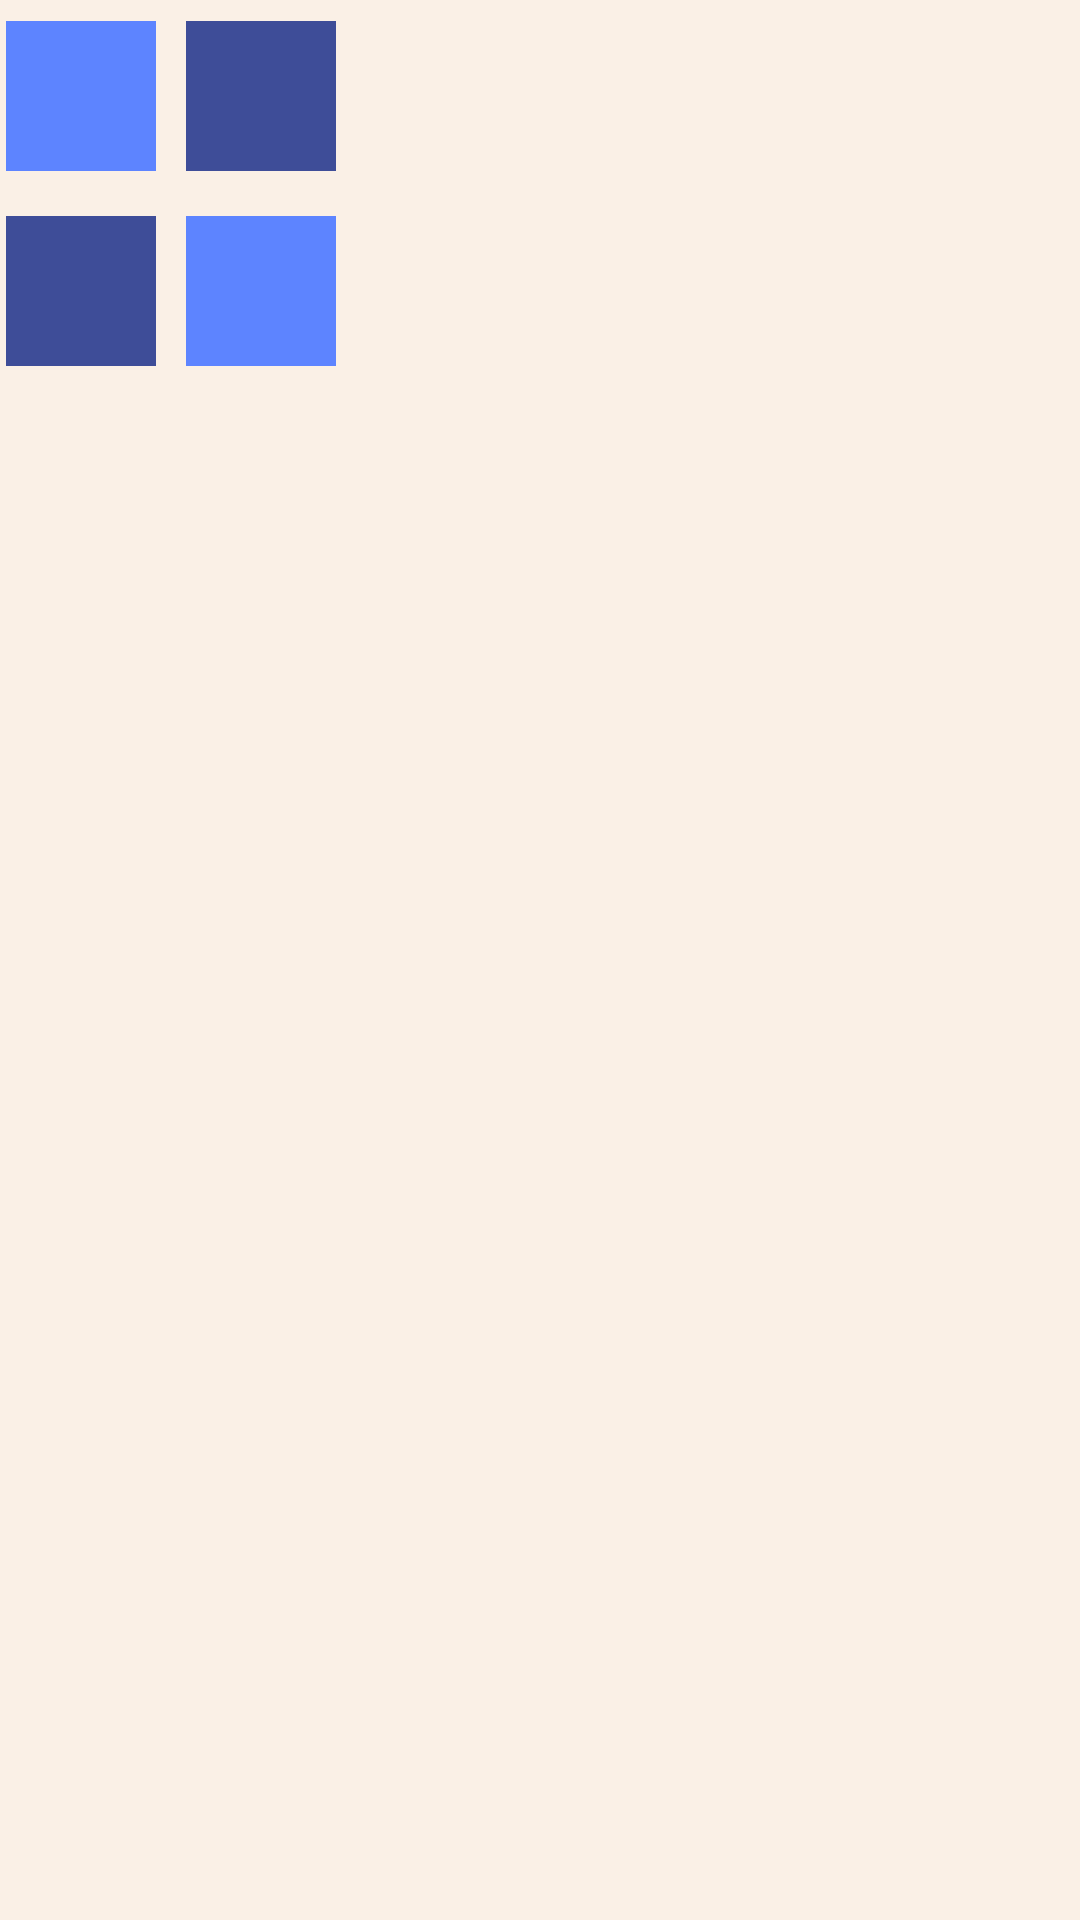

Produce the Android XML layout that renders to this screen, including the resource entries it uses.
<!-- AndroidManifest.xml: application theme AppTheme.LTLight -->
<!-- res/layout/app_logo.xml -->
<LinearLayout xmlns:android="http://schemas.android.com/apk/res/android"
	android:id="@+id/splashLogo"
	android:layout_width="wrap_content"
	android:layout_height="wrap_content"
	android:orientation="vertical"
	android:layout_gravity="center"
	android:padding="2dp"
	android:background="@android:color/transparent">
	<LinearLayout
		android:layout_width="wrap_content"
		android:layout_height="wrap_content"
		android:background="@android:color/transparent"
		android:layout_marginRight="5dp"
		android:layout_marginTop="5dp">
		<LinearLayout
			android:layout_width="@dimen/logo_squareSize"
			android:layout_height="@dimen/logo_squareSize"
			android:orientation="vertical"
			android:layout_gravity="top|end"
			android:background="#5D84FF"
			android:layout_marginRight="5dp"
			android:layout_marginBottom="5dp"/>

		<LinearLayout
			android:layout_width="@dimen/logo_squareSize"
			android:layout_height="@dimen/logo_squareSize"
			android:orientation="vertical"
			android:layout_gravity="top|start"
			android:background="#3E4D98"
			android:layout_marginLeft="5dp"
			android:layout_marginBottom="5dp"/>

	</LinearLayout>

	
	<LinearLayout
		android:layout_width="wrap_content"
		android:layout_height="wrap_content"
		android:background="@android:color/transparent"
		android:layout_marginRight="5dp"
		android:layout_marginTop="5dp">
		<LinearLayout
			android:layout_width="@dimen/logo_squareSize"
			android:layout_height="@dimen/logo_squareSize"
			android:orientation="vertical"
			android:gravity="bottom|start"
			android:background="#3E4D98"
			android:layout_marginRight="5dp"
			android:layout_marginTop="5dp"/>

		<LinearLayout
			android:layout_width="@dimen/logo_squareSize"
			android:layout_height="@dimen/logo_squareSize"
			android:orientation="vertical"
			android:gravity="bottom|end"
			android:background="#5D84FF"
			android:layout_marginLeft="5dp"
			android:layout_marginTop="5dp"/>
	</LinearLayout>
</LinearLayout>
<!-- resources referenced by this layout -->
<resources>
  <dimen name="logo_squareSize">50dp</dimen>
  <style name="AppTheme.LTLight" parent="android:Theme.Holo.Light.DarkActionBar">
          <item name="android:colorBackground">@color/background_latte</item>
          <item name="android:windowBackground">@color/background_latte</item>
          <item name="android:colorBackgroundCacheHint">@color/background_latte</item>
          
          
          <item name="android:textColorPrimary">@color/text_primary_chocolate</item>
          <item name="android:textColorSecondary">@color/text_secondary_chocolate</item>
          
          
          <item name="android:colorAccent">@color/accent_caramel</item>
          <item name="android:colorPrimary">@color/primary_cafe_dark</item>
          <item name="android:colorPrimaryDark">@color/chocolate_dark</item>
          
          
          <item name="android:divider">@color/divider_chocolate</item>
          <item name="android:selectableItemBackground">@drawable/ripple_cafe</item>
          <item name="android:windowNoTitle">true</item>
          <item name="android:popupBackground">@color/divider_chocolate</item>
      </style>
  <color name="background_latte">#FAF0E6</color>
  <color name="text_primary_chocolate">#3E2723</color>
  <color name="text_secondary_chocolate">#5D4037</color>
  <color name="accent_caramel">#FFB74D</color>
  <color name="primary_cafe_dark">#A1887F</color>
  <color name="chocolate_dark">#5D4037</color>
  <color name="divider_chocolate">#1A5D4037</color>
  <!-- drawable ripple_cafe (drawable) -->
  <?xml version="1.0" encoding="utf-8"?>
  <ripple xmlns:android="http://schemas.android.com/apk/res/android"
      android:color="@color/ripple_cafe">
      <item>
          <shape android:shape="rectangle">
              <solid android:color="@android:color/transparent" />
          </shape>
      </item>
  </ripple>
  <color name="ripple_cafe">#40A1887F</color>
</resources>
